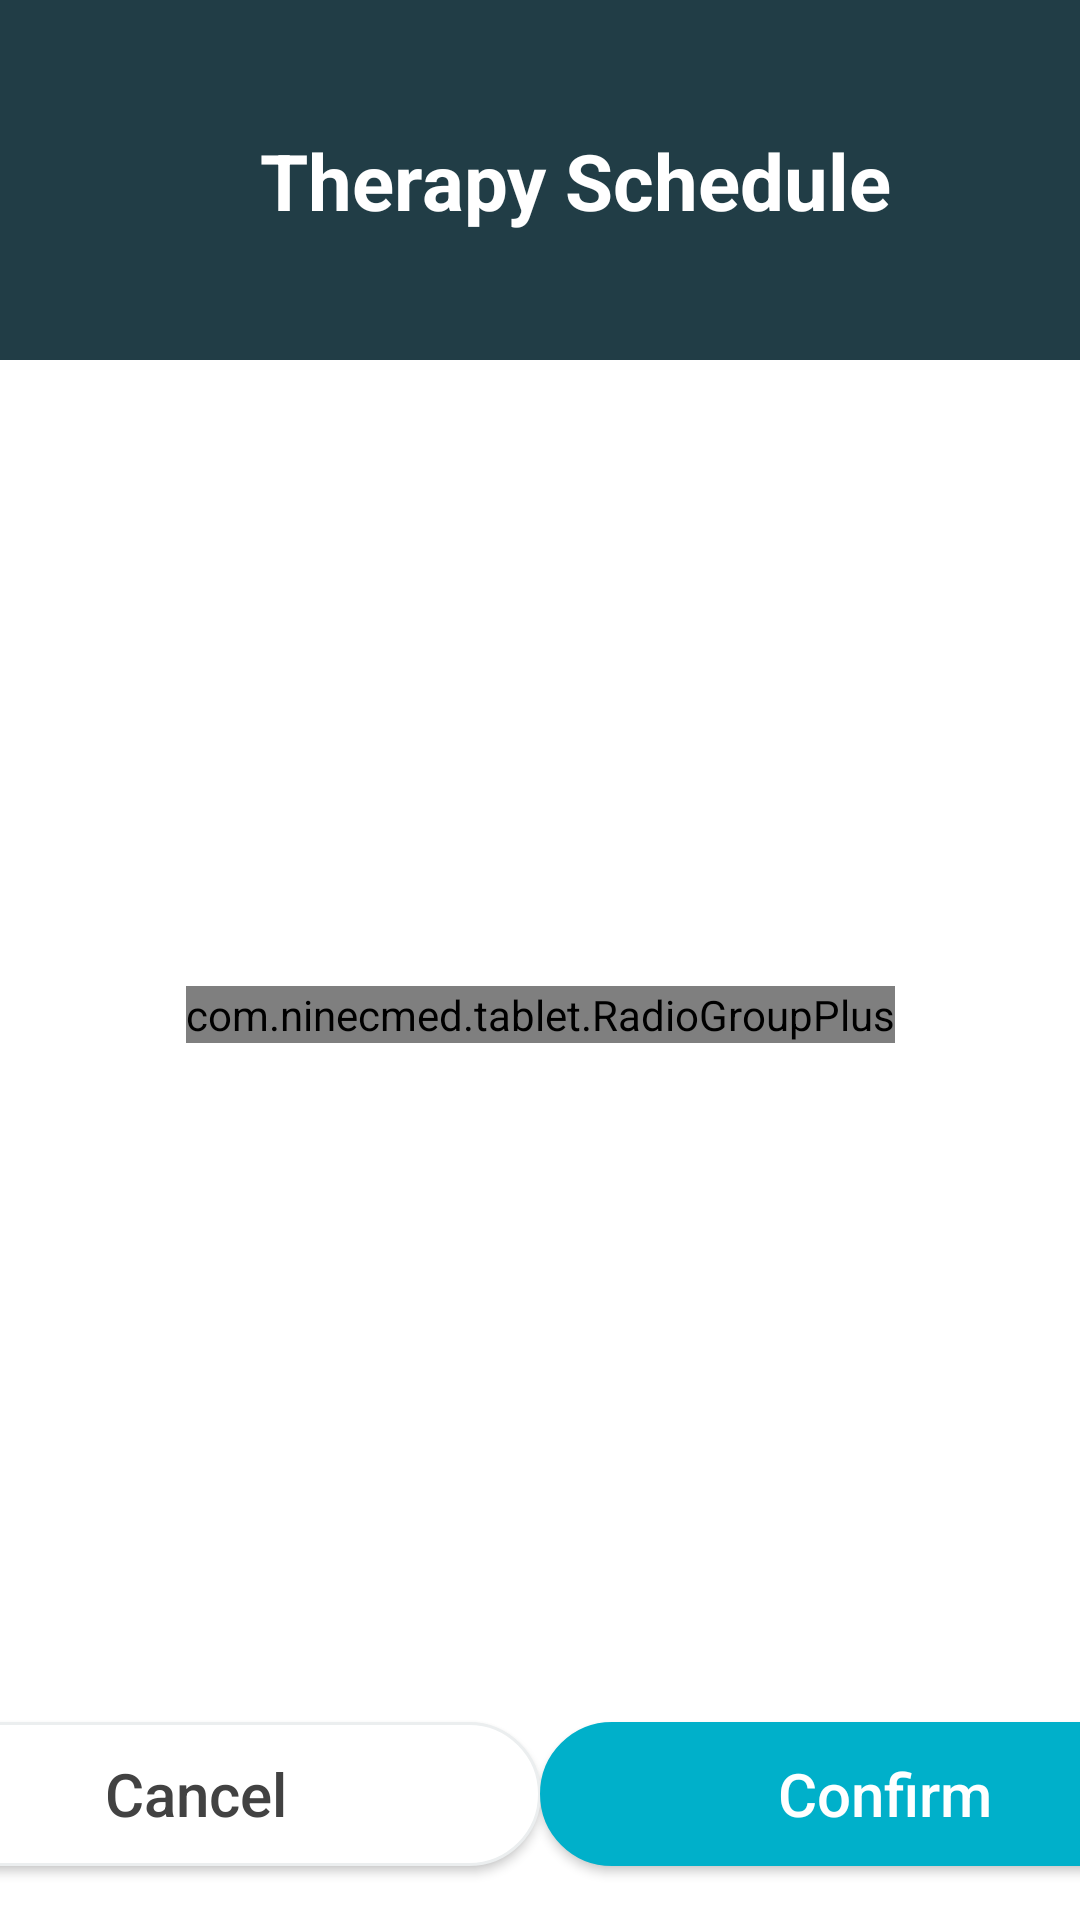

Layout XML and referenced resources for this Android screen:
<!-- AndroidManifest.xml: application theme AppTheme -->
<!-- res/layout/dialog_set_frequency.xml -->
<?xml version="1.0" encoding="utf-8"?>
<androidx.constraintlayout.widget.ConstraintLayout xmlns:android="http://schemas.android.com/apk/res/android"
    xmlns:app="http://schemas.android.com/apk/res-auto"
    android:layout_width="match_parent"
    android:layout_height="match_parent">

    <androidx.constraintlayout.widget.ConstraintLayout
        android:id="@+id/cv_top_container"
        android:layout_width="match_parent"
        android:layout_height="@dimen/dialog_title_height"
        android:background="@color/colorBaseDeepBlue"
        app:layout_constraintEnd_toEndOf="parent"
        app:layout_constraintStart_toStartOf="parent"
        app:layout_constraintTop_toTopOf="parent">

        <TextView
            android:id="@+id/tv_warn_title"
            android:layout_width="wrap_content"
            android:layout_height="wrap_content"
            android:layout_marginStart="24dp"
            android:text="@string/frequency"
            android:textColor="@color/design_default_color_surface"
            android:textSize="@dimen/dialog_title"
            android:textStyle="bold"
            app:layout_constraintBottom_toBottomOf="parent"
            app:layout_constraintEnd_toEndOf="parent"
            app:layout_constraintStart_toStartOf="parent"
            app:layout_constraintTop_toTopOf="parent" />
    </androidx.constraintlayout.widget.ConstraintLayout>

    <LinearLayout
        android:layout_width="wrap_content"
        android:layout_height="wrap_content"
        android:orientation="horizontal"
        app:layout_constraintBottom_toTopOf="@+id/constraintLayout"
        app:layout_constraintEnd_toEndOf="parent"
        app:layout_constraintStart_toStartOf="parent"
        app:layout_constraintTop_toBottomOf="@+id/cv_top_container">

        <com.ninecmed.tablet.RadioGroupPlus
            android:id="@+id/frequencyRadioGroup"
            android:layout_width="wrap_content"
            android:layout_height="wrap_content">

            <LinearLayout
                android:layout_width="wrap_content"
                android:layout_height="wrap_content"
                android:orientation="horizontal">

                <LinearLayout
                    android:layout_width="wrap_content"
                    android:layout_height="wrap_content"
                    android:orientation="vertical">

                    <RadioButton
                        android:id="@+id/radio_off"
                        android:layout_width="wrap_content"
                        android:layout_height="wrap_content"
                        android:buttonTint="@color/cardview_dark_background"
                        android:checked="false"
                        android:padding="32dp"
                        android:tag="0"
                        android:text="@string/off"
                        android:textSize="@dimen/dialog_medium_text"
                        android:textStyle="bold" />

                    <RadioButton
                        android:id="@+id/radio_daily"
                        android:layout_width="wrap_content"
                        android:layout_height="wrap_content"
                        android:checked="false"
                        android:padding="32dp"
                        android:tag="1"
                        android:text="@string/daily"
                        android:textSize="@dimen/dialog_medium_text"
                        android:textStyle="bold" />

                    <RadioButton
                        android:id="@+id/radio_weekly"
                        android:layout_width="wrap_content"
                        android:layout_height="wrap_content"
                        android:checked="false"
                        android:padding="32dp"
                        android:tag="2"
                        android:text="@string/weekly"
                        android:textSize="@dimen/dialog_medium_text"
                        android:textStyle="bold" />
                </LinearLayout>

                <LinearLayout
                    android:layout_width="wrap_content"
                    android:layout_height="wrap_content"
                    android:orientation="vertical">

                    <RadioButton
                        android:id="@+id/radio_fort_nightly"
                        android:layout_width="wrap_content"
                        android:layout_height="wrap_content"
                        android:checked="false"
                        android:padding="32dp"
                        android:tag="3"
                        android:text="@string/_14_day"
                        android:textSize="@dimen/dialog_medium_text"
                        android:textStyle="bold" />

                    <RadioButton
                        android:id="@+id/radio_monthly"
                        android:layout_width="wrap_content"
                        android:layout_height="wrap_content"
                        android:checked="false"
                        android:padding="32dp"
                        android:tag="4"
                        android:text="@string/_28_day"
                        android:textSize="@dimen/dialog_medium_text"
                        android:textStyle="bold" />

                    <RadioButton
                        android:id="@+id/radio_auto"
                        android:layout_width="wrap_content"
                        android:layout_height="wrap_content"
                        android:checked="false"
                        android:padding="32dp"
                        android:tag="5"
                        android:text="@string/auto"
                        android:textSize="@dimen/dialog_medium_text"
                        android:textStyle="bold" />
                </LinearLayout>
            </LinearLayout>
        </com.ninecmed.tablet.RadioGroupPlus>
    </LinearLayout>

    <androidx.constraintlayout.widget.ConstraintLayout
        android:id="@+id/constraintLayout"
        android:layout_width="0dp"
        android:layout_height="wrap_content"
        app:layout_constraintBottom_toBottomOf="parent"
        app:layout_constraintEnd_toEndOf="parent"
        app:layout_constraintStart_toStartOf="parent">

        <Button
            android:id="@+id/bt_cancel"
            android:layout_width="@dimen/confirm_ok_single_button_width"
            android:layout_height="wrap_content"
            android:layout_marginVertical="18dp"
            android:background="@drawable/rounded_corner_white_button"
            android:paddingHorizontal="40dp"
            android:text="@string/cancel"
            android:textAllCaps="false"
            android:textColor="@color/cardview_dark_background"
            android:textSize="@dimen/dialog_action_buttons"
            app:layout_constraintBottom_toBottomOf="parent"
            app:layout_constraintEnd_toStartOf="@+id/bt_confirm"
            app:layout_constraintHorizontal_bias="0.5"
            app:layout_constraintHorizontal_chainStyle="spread"
            app:layout_constraintStart_toStartOf="parent"
            app:layout_constraintTop_toTopOf="parent" />

        <Button
            android:id="@+id/bt_confirm"
            android:layout_width="@dimen/confirm_ok_single_button_width"
            android:layout_height="wrap_content"
            android:layout_marginVertical="18dp"
            android:background="@drawable/rounded_corners_button"
            android:paddingHorizontal="40dp"
            android:text="@string/confirm"
            android:textAllCaps="false"
            android:textColor="@color/cardview_light_background"
            android:textSize="@dimen/dialog_action_buttons"
            app:layout_constraintBottom_toBottomOf="parent"
            app:layout_constraintEnd_toEndOf="parent"
            app:layout_constraintHorizontal_bias="0.5"
            app:layout_constraintStart_toEndOf="@+id/bt_cancel"
            app:layout_constraintTop_toTopOf="parent" />

    </androidx.constraintlayout.widget.ConstraintLayout>

</androidx.constraintlayout.widget.ConstraintLayout>
<!-- resources referenced by this layout -->
<resources>
  <color name="colorBaseDeepBlue">#213D46</color>
  <dimen name="confirm_ok_single_button_width">230dp</dimen>
  <dimen name="dialog_action_buttons">20sp</dimen>
  <dimen name="dialog_medium_text">20sp</dimen>
  <dimen name="dialog_title">26sp</dimen>
  <dimen name="dialog_title_height">120dp</dimen>
  <!-- drawable rounded_corner_white_button (drawable) -->
  <?xml version="1.0" encoding="utf-8"?>
  <selector xmlns:android="http://schemas.android.com/apk/res/android">
      <item android:state_enabled="true">
          <shape android:shape="rectangle">
              <corners android:radius="100dip" />
              <stroke android:width="1dip" android:color="#ebeeef" />
              <solid android:color="@color/colorWhite" />
          </shape>
      </item>
      <item android:state_enabled="false">
          <shape android:shape="rectangle">
              <corners android:radius="100dip" />
              <solid android:color="@color/colorWhite" />
              <stroke android:width="1dip" android:color="#ebeeef" />
          </shape>
      </item>
  </selector>
  <!-- drawable rounded_corners_button (drawable) -->
  <?xml version="1.0" encoding="utf-8"?>
  <selector xmlns:android="http://schemas.android.com/apk/res/android" >
      <item android:state_pressed="true" >
          <shape android:shape="rectangle"  >
              <corners android:radius="100dip" />
              <stroke android:width="1dip" android:color="#FF424242" />
              <solid android:color="#FF424242"/>
          </shape>
      </item>
      <item android:state_enabled="false">
          <shape android:shape="rectangle"  >
              <corners android:radius="100dip" />
              <stroke android:width="1dip" android:color="@color/colorWhite" />
              <solid android:color="@color/colorWhite"/>
          </shape>
      </item>
      <item android:state_focused="true">
          <shape android:shape="rectangle"  >
              <corners android:radius="100dip" />
              <stroke android:width="1dip" android:color="@color/colorPrimary" />
              <solid android:color="@color/colorPrimary"/>
          </shape>
      </item>
      <item >
          <shape android:shape="rectangle"  >
              <corners android:radius="100dip" />
              <stroke android:width="1dip" android:color="@color/colorPrimary" />
              <solid android:color="@color/colorPrimary"/>
          </shape>
      </item>
  </selector>
  <string name="_14_day">14-day</string>
  <string name="_28_day">28-day</string>
  <string name="auto">Auto</string>
  <string name="cancel">Cancel</string>
  <string name="confirm">Confirm</string>
  <string name="daily">Daily</string>
  <string name="frequency">Therapy Schedule</string>
  <string name="off">Off</string>
  <string name="weekly">Weekly</string>
  <style name="AppTheme" parent="Theme.AppCompat.Light.DarkActionBar">
          
          <item name="colorPrimary">@color/colorPrimary</item>
          <item name="colorPrimaryDark">@color/colorPrimaryDark</item>
          <item name="colorAccent">@color/colorAccent</item>
          <item name="android:windowBackground">@color/colorBackground</item>
          <item name="android:splitMotionEvents">false</item>
          <item name="android:windowEnableSplitTouch">false</item>
      </style>
  <color name="colorWhite">#FFFFFF</color>
  <color name="colorPrimary">#00b0ca</color>
  <color name="colorPrimaryDark">#FFFFFF</color>
  <color name="colorAccent">#2e3233</color>
  <color name="colorBackground">#FFFFFF</color>
</resources>
